Labelled photos from "dataset", an image-classification folder in Raushan94kr/AI_Disaster_Response_Assistant. The possible labels are: destroyed, major damage, minor damage, no damage.

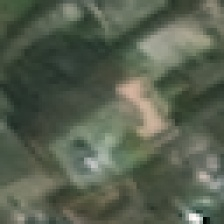
Label: minor damage

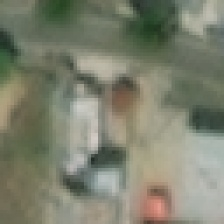
Label: no damage

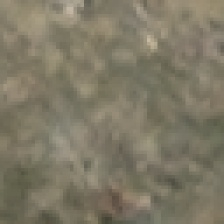
Label: destroyed

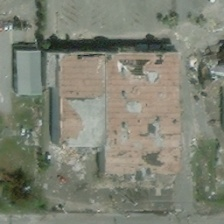
Label: major damage

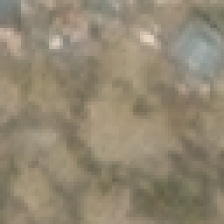
Label: destroyed

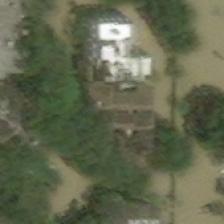
Label: major damage
